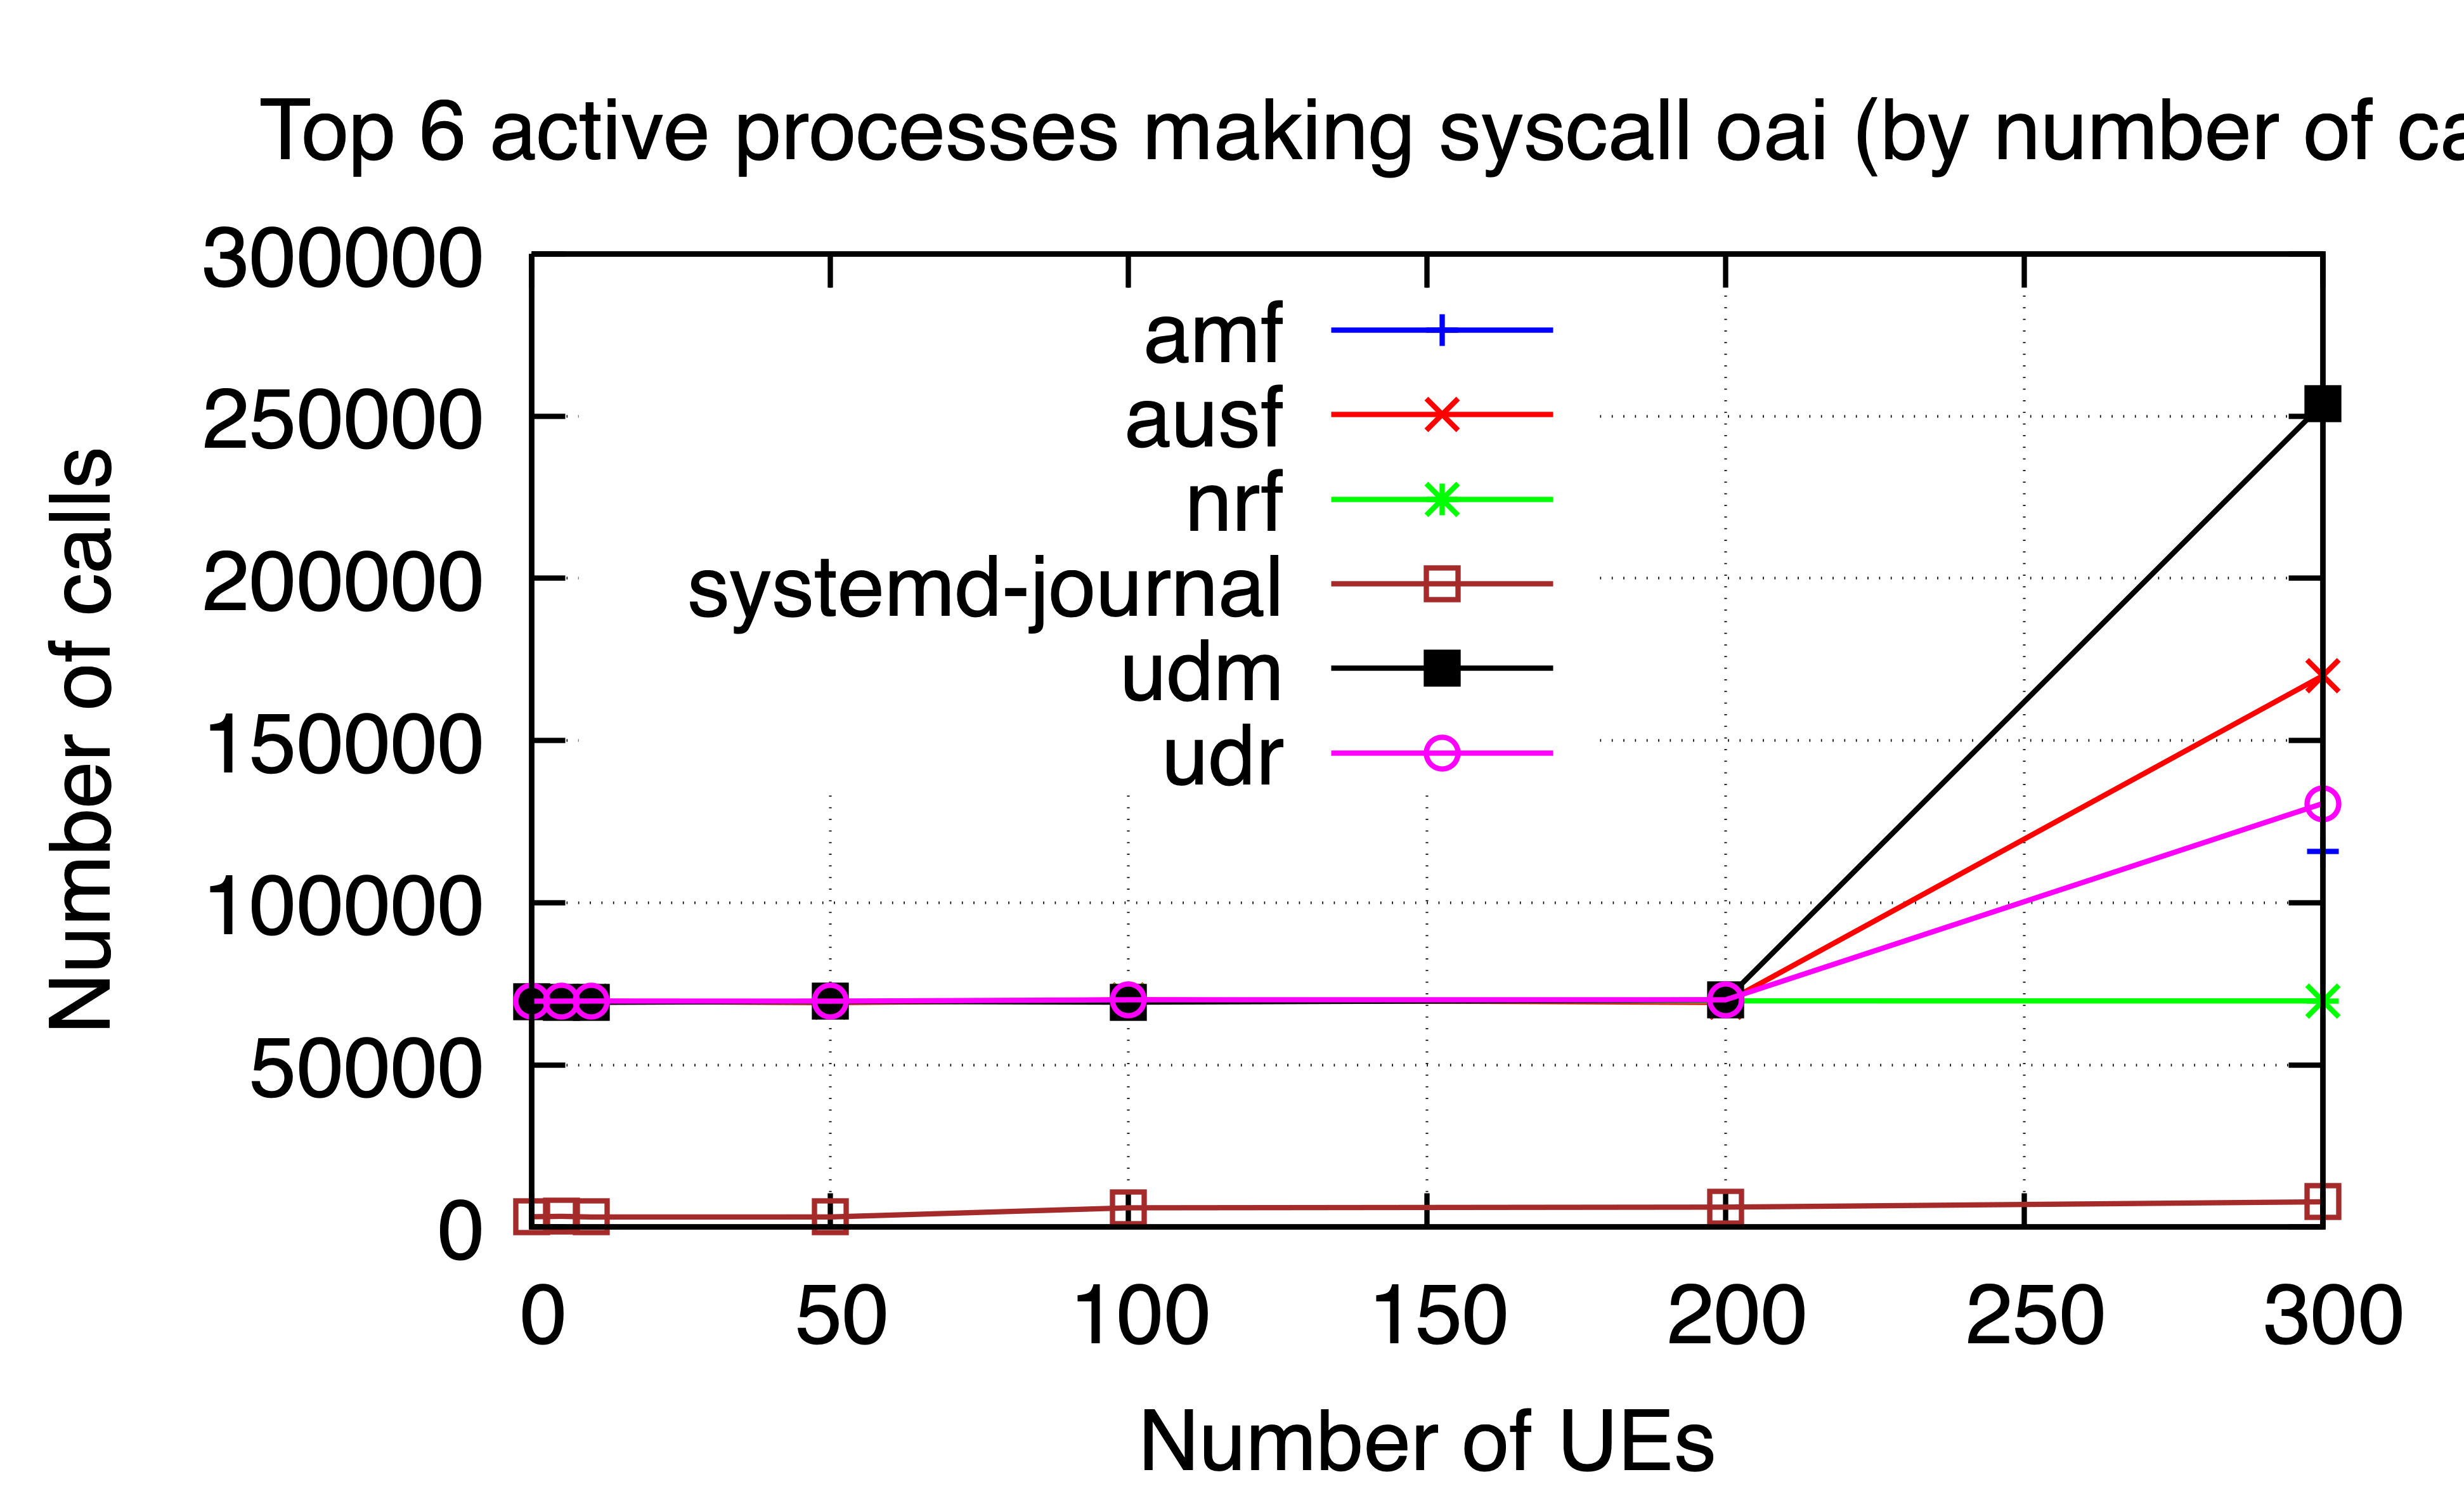

The data file committed next to this chart (first rows):
ues, amf, ausf, nrf, systemd-journal, udm, udr
0, , 69612, 69623, 3180, 69547, 69654
5, , 69183, 69382, 3311, 69198, 69661
10, , 69628, 69551, 3101, 69276, 69690
50, , 69189, 69512, 3119, 69600, 69649
100, , 70065, 69796, 5938, 69339, 70071
200, , 69259, 69731, 6152, 70024, 70066
300, 115805, 169938, 69717, 7788, 253783, 130567
